Photos from the image-classification dataset "finalDataset" in the GitHub repository Scharfdk/DeepLearning-Project. Its 9 classes are: beef, bird, bread, cheese, eggs, nuts, pasta, pork, sausage.

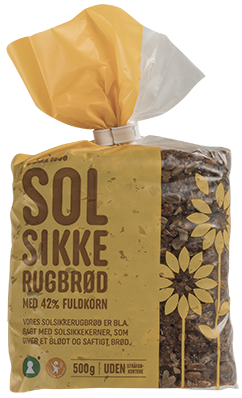
Label: bread

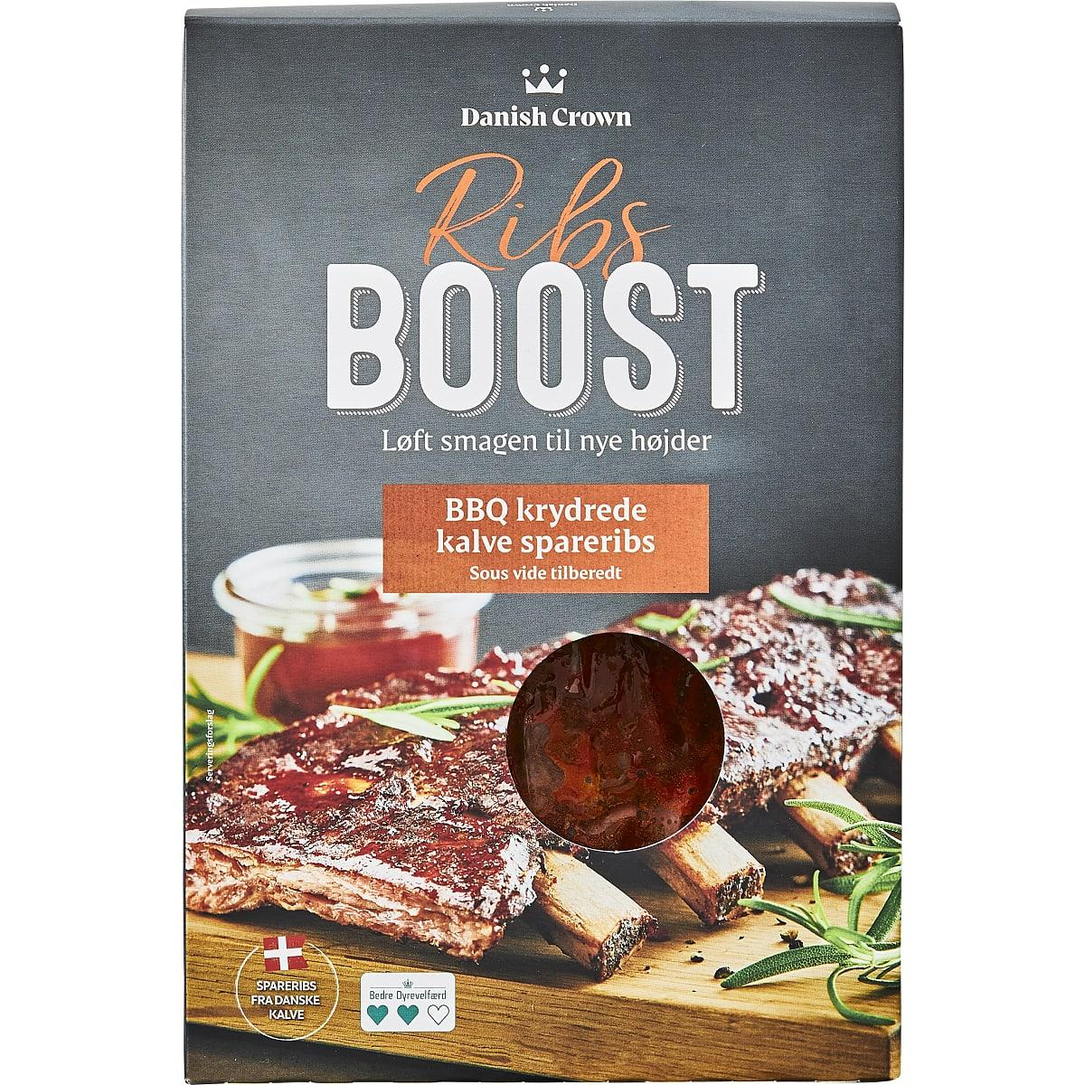
Label: beef

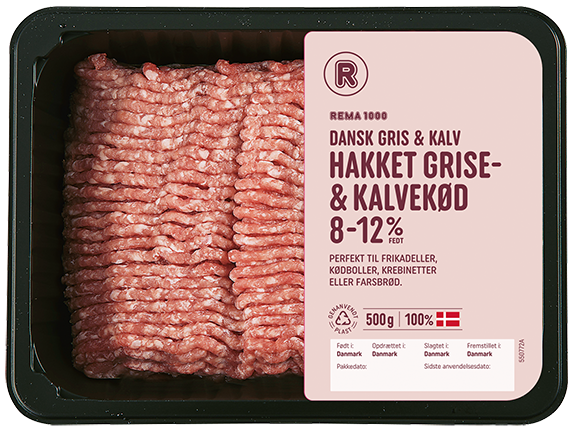
Label: pork

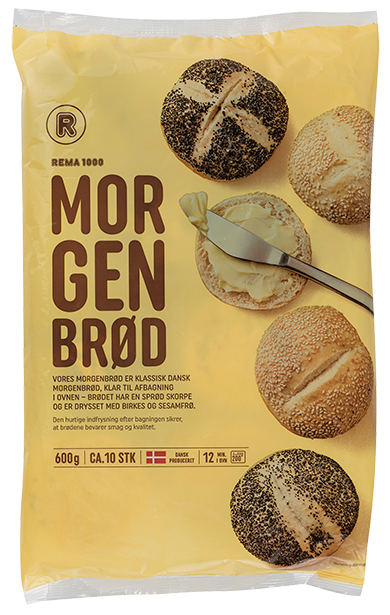
Label: bread

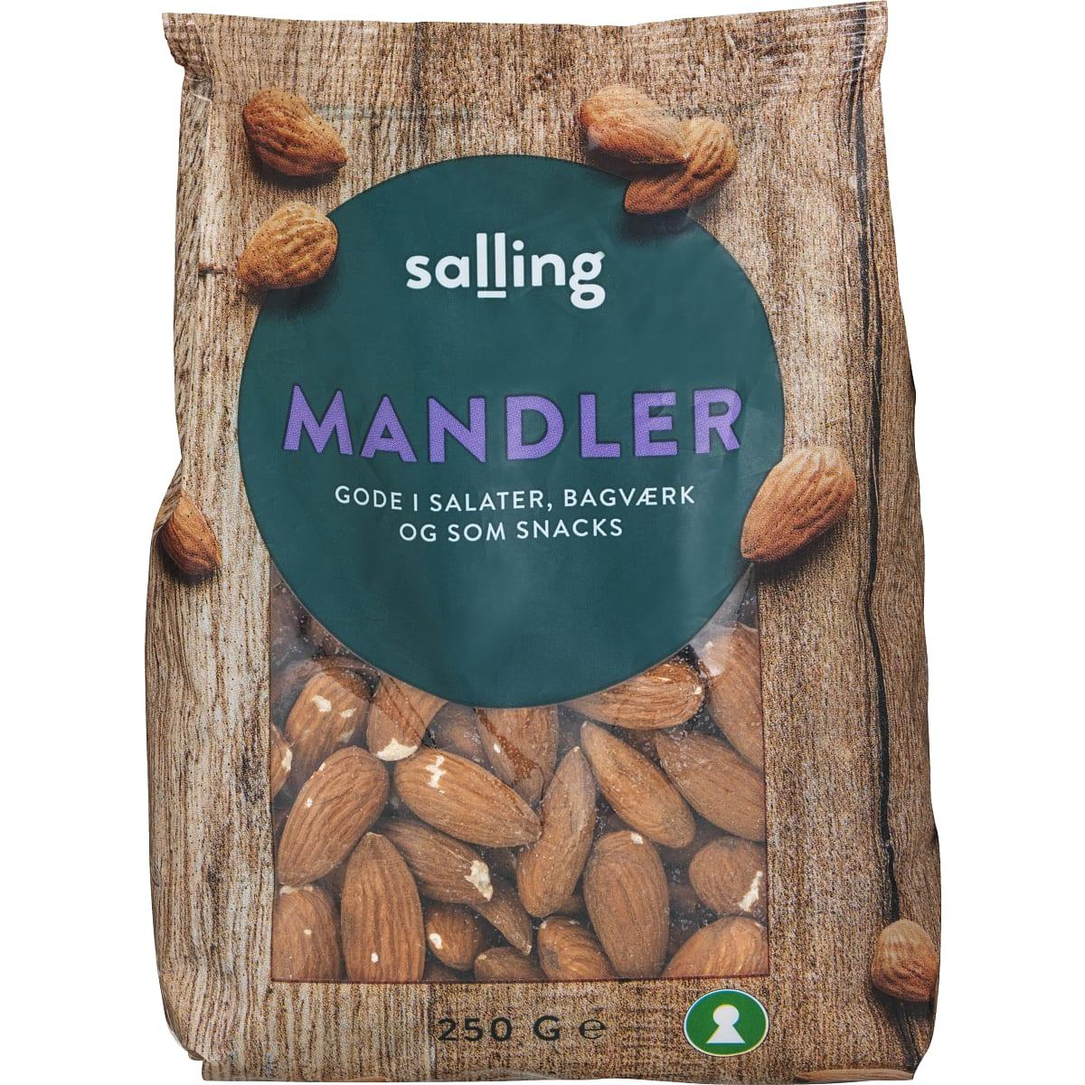
Label: nuts

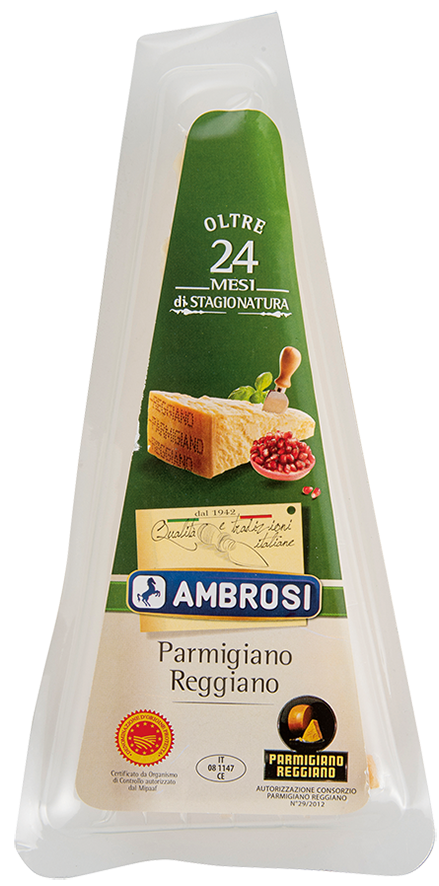
Label: cheese
